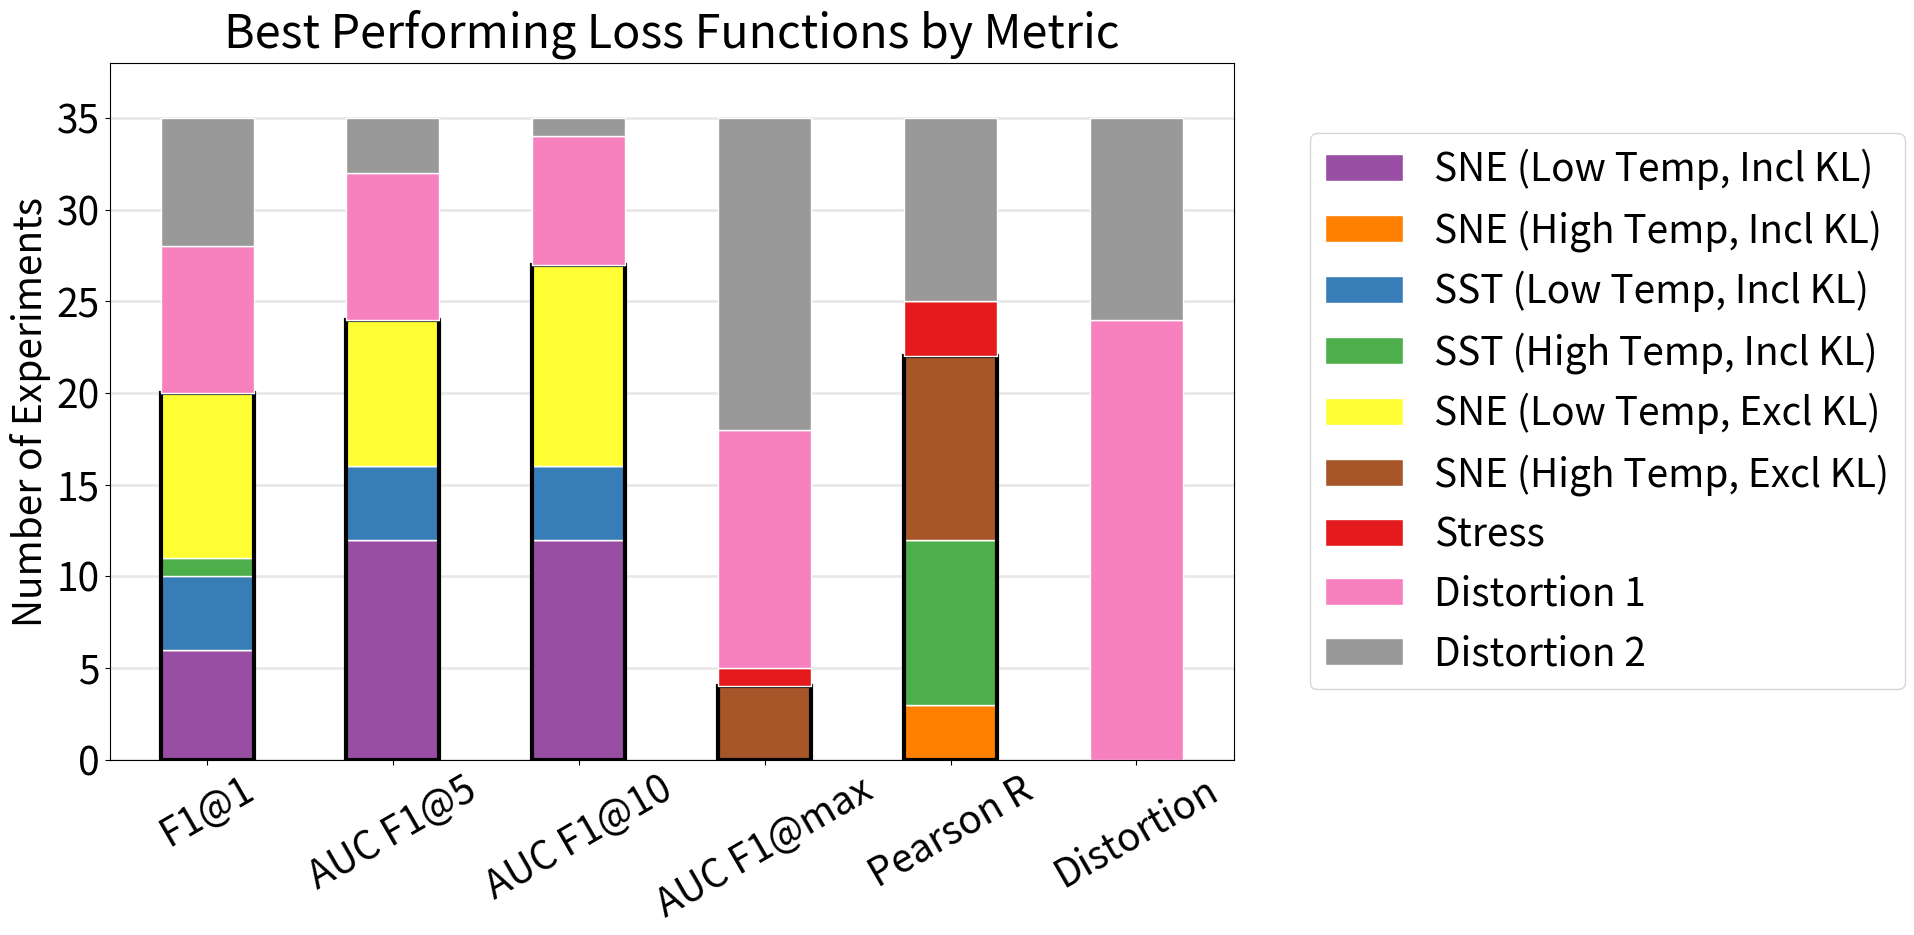

Write the Python code that produced this figure.
import numpy as np
import matplotlib
import matplotlib.patches as patches
import matplotlib.pyplot as plt

matplotlib.rcParams.update({'font.size': 28})

loss_fn_names = [
        'Stress',
        'SST (Low Temp, Incl KL)',
        'SST (High Temp, Incl KL)',
        'SNE (Low Temp, Incl KL)',
        'SNE (High Temp, Incl KL)',
        'SNE (Low Temp, Excl KL)',
        'SNE (High Temp, Excl KL)',
        'Distortion 1',
        'Distortion 2',
]
order_indices = [3, 4, 1, 2, 5, 6, 0, 7, 8]
metric_names = [
        'F1@1',
        'AUC F1@5',
        'AUC F1@10',
        'AUC F1@max',
        'Pearson R',
        'Distortion',
]
counts = [
        [0, 0, 0, 1, 3, 0],
        [4, 4, 4, 0, 0, 0],
        [1, 0, 0, 0, 9, 0],
        [6, 12, 12, 0, 0, 0],
        [0, 0, 0, 0, 3, 0],
        [9, 8, 11, 0, 0, 0],
        [0, 0, 0, 4, 10, 0],
        [8, 8, 7, 13, 0, 24],
        [7, 3, 1, 17, 10, 11],
]

width = 1
xs = np.arange(0, 2 * len(metric_names), 2)
heights = np.zeros(len(metric_names))

fig, ax = plt.subplots(figsize=(20, 10))
for i, idx in enumerate(order_indices):
    fn_counts = counts[idx]
    ax.bar(xs,
           fn_counts,
           bottom=heights,
           edgecolor='white',
           width=width,
           color=plt.cm.Set1.colors[idx],
           label=loss_fn_names[idx])
    heights += fn_counts

    if i == 5:
        for x, h in zip(xs, heights):
            rect = patches.Rectangle((x - width / 2, 0),
                                     width,
                                     h,
                                     linewidth=3,
                                     edgecolor='k',
                                     facecolor='none')
            ax.add_artist(rect)

ax.yaxis.grid(color='lightgray', lw=2, alpha=0.5)
ax.set_axisbelow(True)
ax.tick_params(axis='x', labelrotation=30)
ax.set_ylabel('Number of Experiments')
ax.set_title('Best Performing Loss Functions by Metric', y=1.01)
ax.set_ylim(top=38)
ax.set_xticks(xs)
ax.set_xticklabels(metric_names)
ax.legend(bbox_to_anchor=(1.05, 0.5), loc='center left', ncol=1)
plt.tight_layout()
fig.savefig('loss_fns.pdf', bbox_inches='tight')
